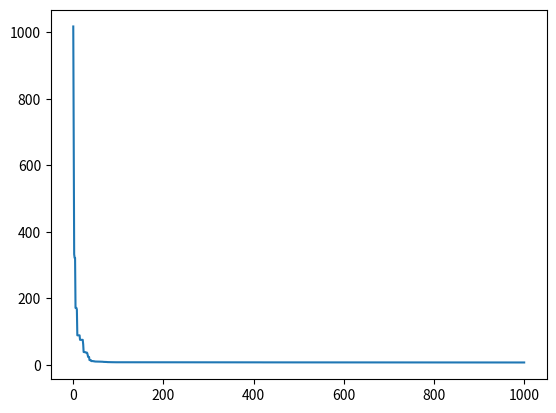

The script that saved this image:
import numpy as np
import matplotlib.pyplot as plt
from scipy.optimize import minimize

np.random.seed(42)

def rastrigin(x):
    A = 10
    n = len(x)
    return A * n + sum([(xi**2 - A * np.cos(2 * np.pi * xi)) for xi in x])

def rosenbrock(x):
    return sum(100.0*(x[i+1] - x[i]**2.0)**2.0 + (1 - x[i])**2.0 for i in range(len(x)-1))

def crossover(x1, x2, crossover_prob):
    mask = np.random.rand(x1.shape[0]) < crossover_prob
    child = np.where(mask, x2, x1)
    return child

def mutation(x, bounds, mutation_prob):
    mask = np.random.rand(x.shape[0]) < mutation_prob
    child = np.where(mask, np.random.uniform(bounds[0], bounds[1]), x)
    return child

f = rosenbrock
n_shape = 10
bounds = np.array([-2*np.ones(n_shape), 2*np.ones(n_shape)])
n_pop = 100
n_gen = 1000
crossover_prob = 0.5
mutation_prob = 0.1

pop = np.random.uniform(low=bounds[0], high=bounds[1], size=(n_pop, bounds.shape[1]))
fitness = [f(x) for x in pop]
sorted_idx = np.argsort(fitness)
print(f'Best of generation: {pop[sorted_idx[0]]} - {fitness[sorted_idx[0]]}')

history = [fitness[sorted_idx[0]]]

for g in range(n_gen):
    # Crossover
    children = np.array([
        crossover(
            pop[np.random.choice(pop.shape[0])],
            pop[np.random.choice(pop.shape[0])],
            crossover_prob=crossover_prob
        ) for _ in range(n_pop)
    ])
    # Mutation
    children = np.array([mutation(c, bounds, mutation_prob) for c in children])
    pop = np.concatenate([pop, children])
    fitness = np.apply_along_axis(f, 1, pop)
    sorted_idx = np.argsort(fitness)
    history.append(fitness[sorted_idx[0]])
    print(f'Best of generation: {pop[sorted_idx[0]]} - {fitness[sorted_idx[0]]}')
    pop = pop[sorted_idx[:n_pop]]

x_res = pop[0]
res =f(pop[0])

plt.plot(history)

x0 = bounds[1]
pop

fitness[85]